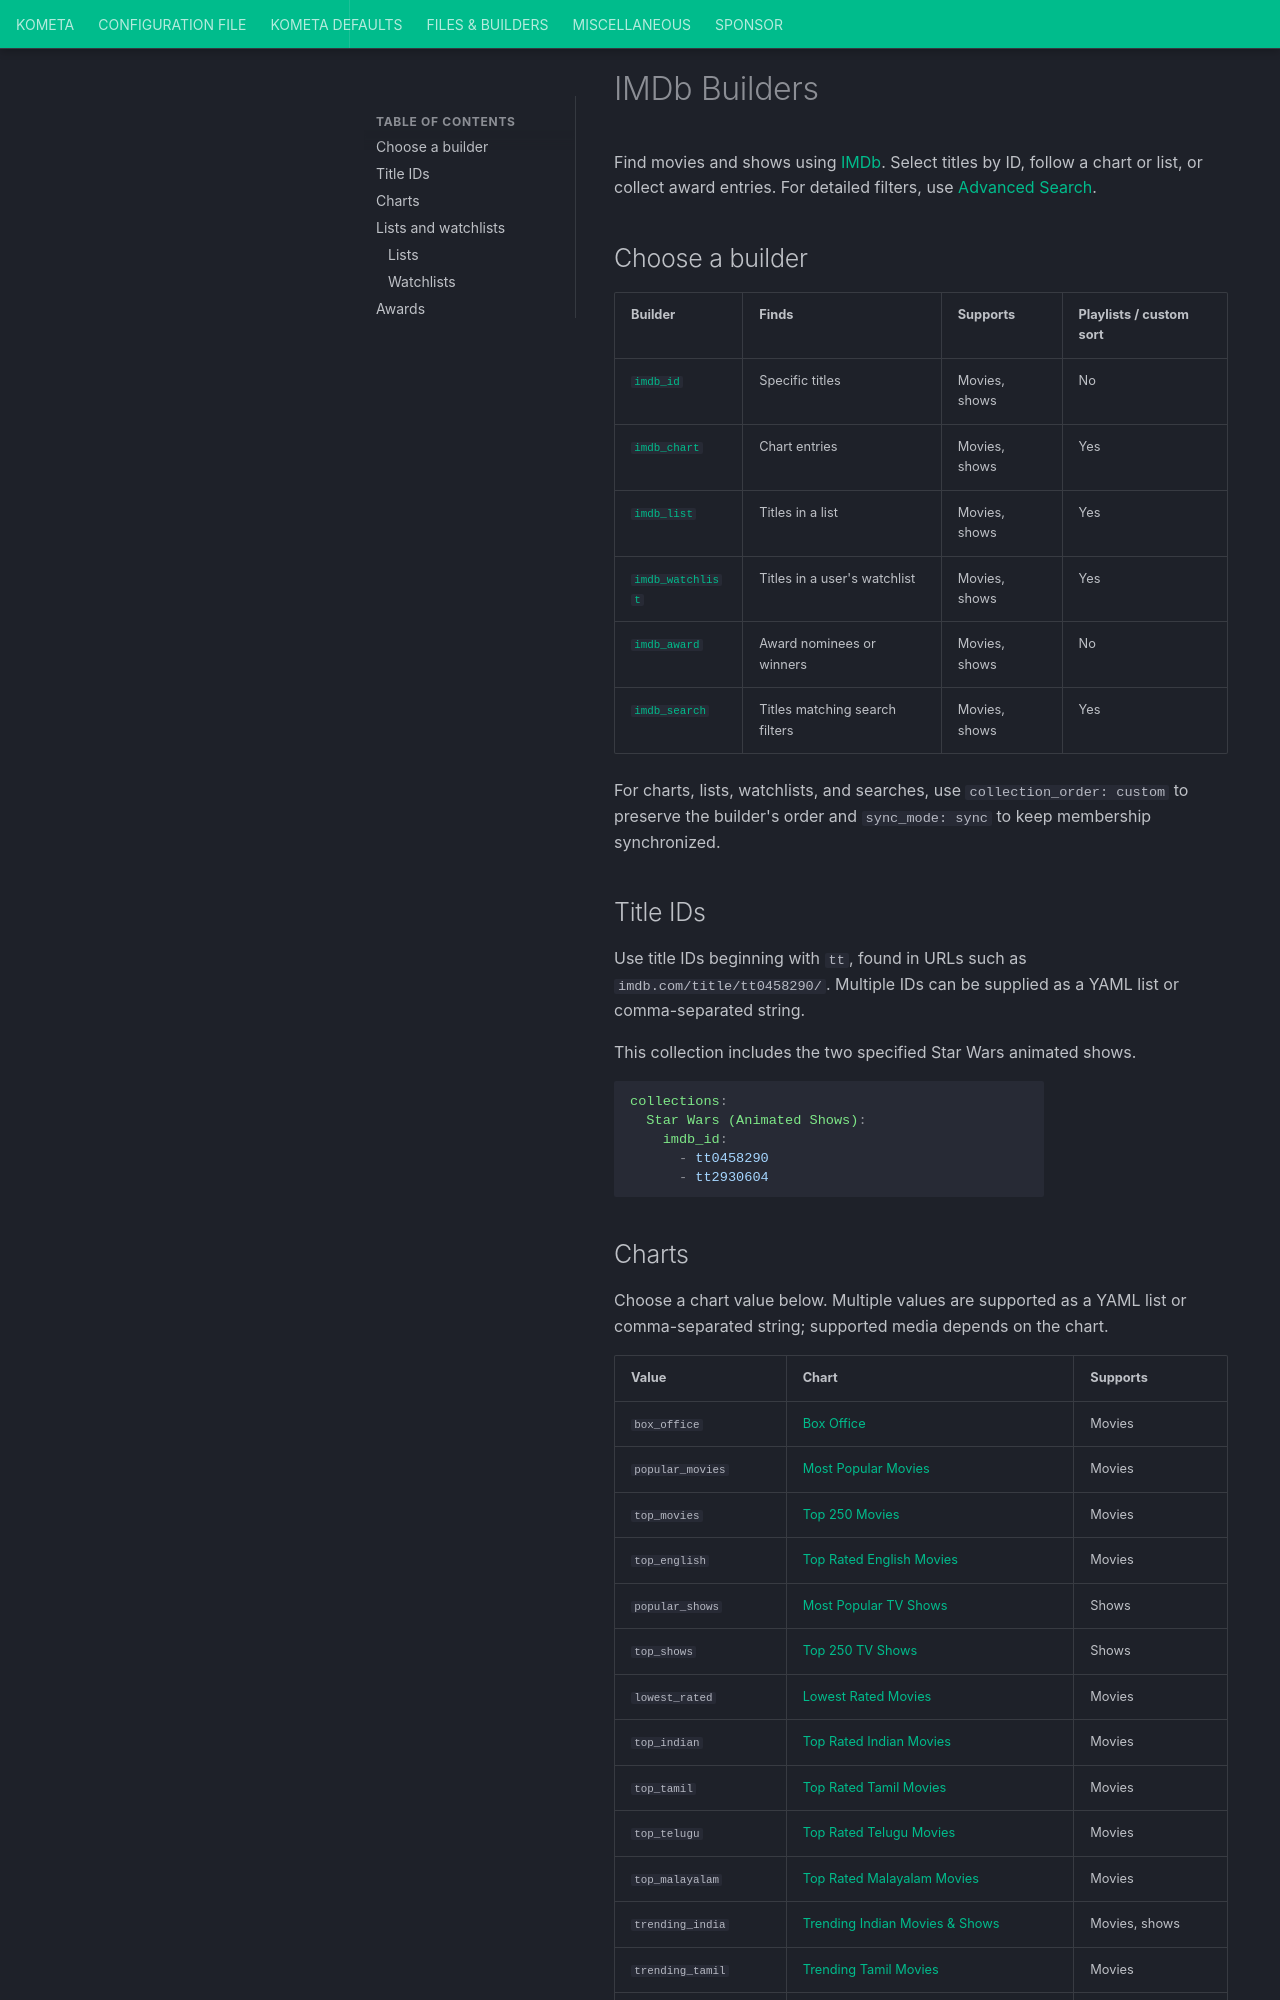

repository: Kometa-Team/Kometa · page: files/builders/imdb/builders/index.html · generator: mkdocs

# IMDb Builders

Find movies and shows using [IMDb](https://www.imdb.com/). Select titles by ID,
follow a chart or list, or collect award entries. For detailed filters, use
[Advanced Search](search.md).

## Choose a builder

| Builder | Finds | Supports | Playlists / custom sort |
|:--------|:------|:---------|:-----------------------|
| [`imdb_id`](#imdb-id) | Specific titles | Movies, shows | No |
| [`imdb_chart`](#imdb-chart) | Chart entries | Movies, shows | Yes |
| [`imdb_list`](#imdb-list) | Titles in a list | Movies, shows | Yes |
| [`imdb_watchlist`](#imdb-watchlist) | Titles in a user's watchlist | Movies, shows | Yes |
| [`imdb_award`](#imdb-award) | Award nominees or winners | Movies, shows | No |
| [`imdb_search`](search.md) | Titles matching search filters | Movies, shows | Yes |

For charts, lists, watchlists, and searches, use `collection_order: custom` to
preserve the builder's order and `sync_mode: sync` to keep membership synchronized.

## Title IDs {#imdb-id}

Use title IDs beginning with `tt`, found in URLs such as `imdb.com/title/tt0458290/`.
Multiple IDs can be supplied as a YAML list or comma-separated string.

<span id="example-imdb-id-builders"></span>

This collection includes the two specified Star Wars animated shows.

```yaml
collections:
  Star Wars (Animated Shows):
    imdb_id:
      - tt0458290
      - tt2930604
```
